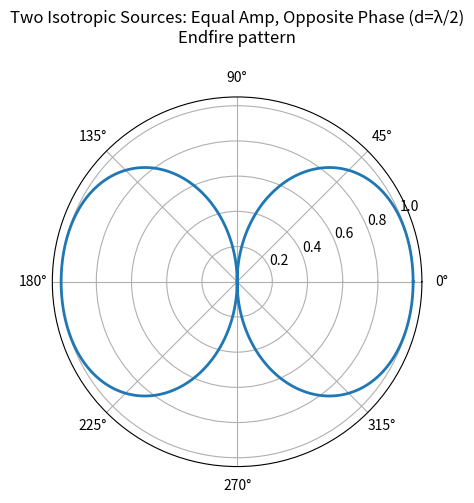

The script that saved this image:
"""Lab 7: Far-field pattern of two isotropic point sources,
equal amplitude and opposite phase (d = lambda/2)"""
import numpy as np
import matplotlib.pyplot as plt

d = 0.5          # lambda/2
phi = np.linspace(0, 2 * np.pi, 721)

# E = |sin(pi*d*cos(phi))| for equal amp, opposite phase
E = np.abs(np.sin(np.pi * d * np.cos(phi)))

ax = plt.subplot(111, projection="polar")
ax.plot(phi, E, linewidth=2)
ax.set_title("Two Isotropic Sources: Equal Amp, Opposite Phase (d=λ/2)\nEndfire pattern", pad=20)
plt.show()
